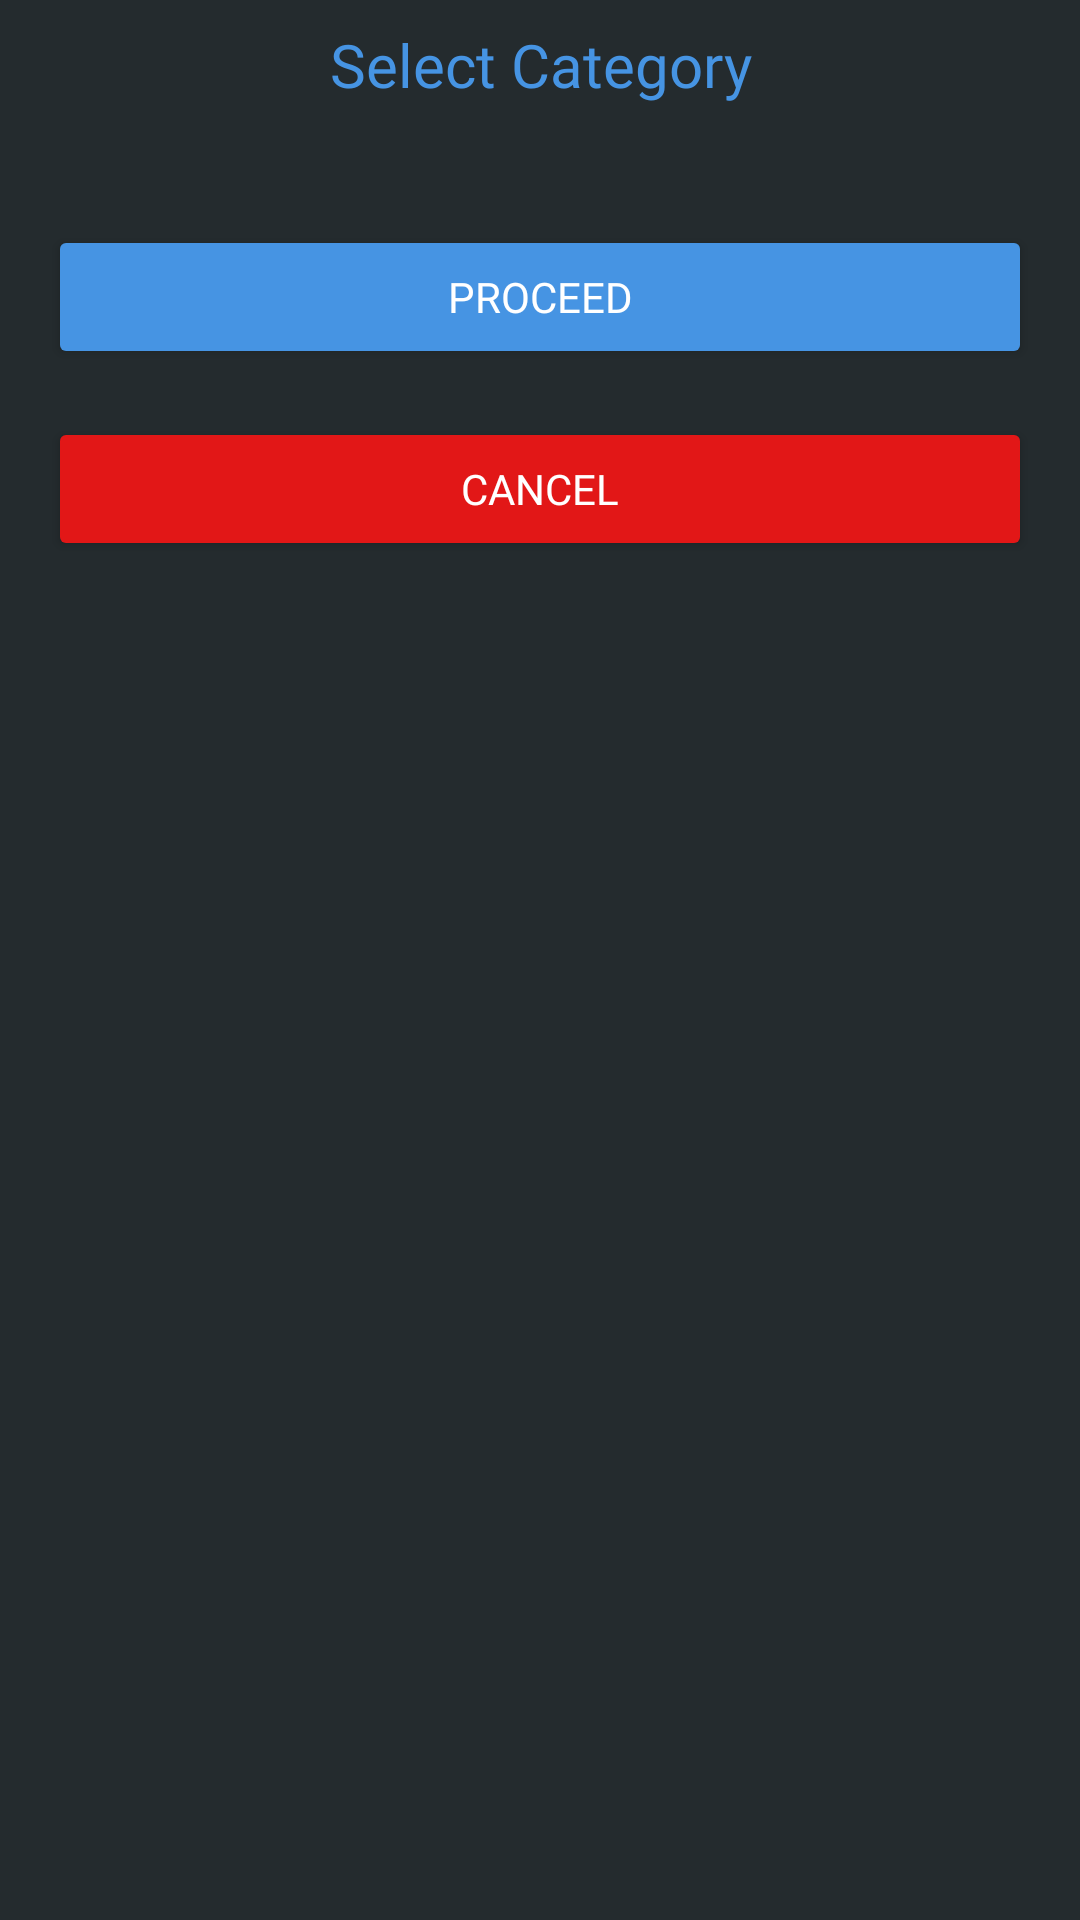

Write the Android layout XML for this screen, with the resource values it uses.
<!-- AndroidManifest.xml: application theme Theme.GameBuddy -->
<!-- res/layout/dialog_category.xml -->
<?xml version="1.0" encoding="utf-8"?>
<LinearLayout xmlns:android="http://schemas.android.com/apk/res/android"
    android:layout_width="match_parent"
    android:layout_height="match_parent"
    xmlns:tools="http://schemas.android.com/tools"
    android:background="@color/grey"
    android:orientation="vertical">
    <ScrollView
        android:layout_width="match_parent"
        android:layout_height="match_parent">
        <LinearLayout
            android:orientation="vertical"
            android:layout_width="match_parent"
            android:layout_height="wrap_content">
            <TextView
                android:text="Select Category"
                android:textAlignment="center"
                android:textColor="@color/blue"
                android:textSize="20sp"
                android:fontFamily="@font/play_bold"
                android:padding="8dp"
                android:layout_width="match_parent"
                android:layout_height="wrap_content"/>

            <androidx.recyclerview.widget.RecyclerView
                android:id="@+id/recycler_category"
                android:layout_margin="16dp"
                tools:listitem="@layout/list_categories"
                android:layout_width="match_parent"
                android:layout_height="wrap_content"/>
            <Button
                android:id="@+id/button_select"
                android:text="Proceed"
                android:textColor="@color/white"
                android:fontFamily="@font/play_regular"
                android:backgroundTint="@color/blue"
                android:layout_marginStart="16dp"
                android:layout_marginEnd="16dp"
                android:layout_width="match_parent"
                android:layout_height="wrap_content"/>
            <Button
                android:id="@+id/button_cancel"
                android:text="Cancel"
                android:textColor="@color/white"
                android:fontFamily="@font/play_regular"
                android:backgroundTint="@color/red"
                android:layout_marginStart="16dp"
                android:layout_marginEnd="16dp"
                android:layout_marginTop="16dp"
                android:layout_width="match_parent"
                android:layout_height="wrap_content"/>
        </LinearLayout>
    </ScrollView>

</LinearLayout>
<!-- res/layout/list_categories.xml (included above) -->
<?xml version="1.0" encoding="utf-8"?>
<androidx.cardview.widget.CardView xmlns:android="http://schemas.android.com/apk/res/android"
    android:layout_width="wrap_content"
    android:layout_height="wrap_content"
    xmlns:app="http://schemas.android.com/apk/res-auto"
    app:cardBackgroundColor="@color/greyLight"
    app:cardElevation="8dp"
    android:id="@+id/card_container"
    app:cardCornerRadius="16dp"
    android:layout_margin="8dp">
    <TextView
        android:id="@+id/textView_cat"
        android:text="Shooter"
        android:padding="8dp"
        android:textSize="18sp"
        android:textAlignment="center"
        android:textColor="@color/white"
        android:layout_width="wrap_content"
        android:layout_height="wrap_content"/>

</androidx.cardview.widget.CardView>
<!-- resources referenced by this layout -->
<resources>
  <color name="blue">#4694E3</color>
  <color name="grey">#242B2E</color>
  <color name="greyLight">#32383E</color>
  <color name="red">#E21717</color>
  <color name="white">#FFFFFFFF</color>
  <style name="Theme.GameBuddy" parent="Theme.MaterialComponents.DayNight.NoActionBar">
          
          <item name="colorPrimary">@color/purple_500</item>
          <item name="colorPrimaryVariant">@color/purple_700</item>
          <item name="colorOnPrimary">@color/white</item>
          
          <item name="colorSecondary">@color/teal_200</item>
          <item name="colorSecondaryVariant">@color/teal_700</item>
          <item name="colorOnSecondary">@color/black</item>
          
          <item name="android:statusBarColor" tools:targetApi="l">?attr/colorPrimaryVariant</item>
          
  
          <item name="android:windowTranslucentStatus">true</item>
          <item name="android:windowTranslucentNavigation">true</item>
          <item name="floatingActionButtonStyle">@style/FloatingActionButtonStyle</item>
      </style>
  <color name="purple_500">#758283</color>
  <color name="purple_700">#758283</color>
  <color name="teal_200">#FF03DAC5</color>
  <color name="teal_700">#FF018786</color>
  <color name="black">#FF000000</color>
  <style name="FloatingActionButtonStyle" parent="Widget.Design.FloatingActionButton">
          <item name="shapeAppearanceOverlay">@style/FabStyle1</item>
      </style>
  <style name="FabStyle1" parent="ShapeAppearance.MaterialComponents.SmallComponent">
          <item name="cornerSize">50%</item>
          <item name="cornerSizeBottomRight">0dp</item>
          <item name="cornerFamilyTopLeft">rounded</item>
          <item name="cornerFamilyTopRight">rounded</item>
          <item name="cornerFamilyBottomLeft">rounded</item>
          <item name="cornerFamilyBottomRight">cut</item>
      </style>
</resources>
